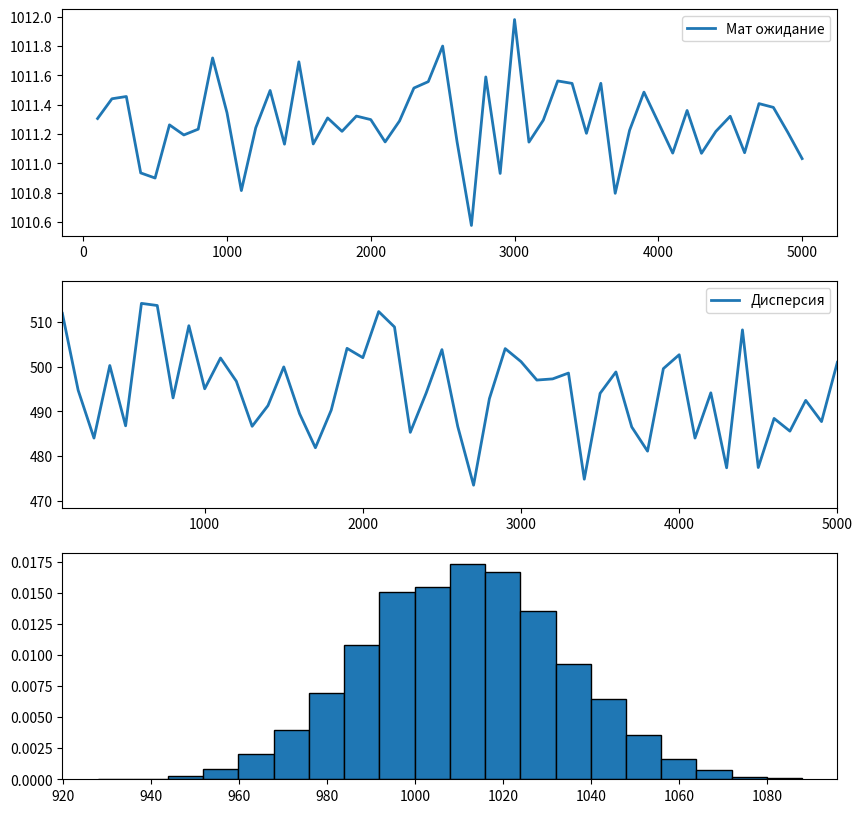

Generate this figure with matplotlib:
import math
import random
import matplotlib.pyplot as plt
import numpy


def normal(m, s):
    r = 0
    for i in range(6):
        r = r + random.uniform(0, 1)
    n = m + (s * (r - 6))
    return n


def shot(m_v, s_v, m_a, s_a):
    v = normal(m_v, s_v)
    a = normal(m_a, s_a)
    x = v ** 2 * (math.sin(2 * math.radians(a))) / 9.8
    return x


def calc_m(x_array):
    sm = 0
    shot_count = len(x_array)
    for i in range(shot_count):
        sm += x_array[i]
    m = sm / shot_count
    return m


def calc_d(x_array):
    s1 = 0
    s2 = 0
    shot_count = len(x_array)
    for i in range(shot_count):
        s1 += x_array[i] ** 2
        s2 += x_array[i]
    s2 = math.pow(s2, 2) / shot_count
    d = (s1 - s2) / (shot_count - 1)
    return d


def calc_p(l, delta, hist_x):
    shot_count = len(hist_x)
    number = 0
    for x in hist_x:
        if (l + delta / 2) > x > (l - delta / 2):
            number += 1
    return number / shot_count


def check_percent(x_array):
    m = calc_m(x_array)
    d = calc_d(x_array)
    m_plus = m + 3 * math.sqrt(d)
    m_minus = m - 3 * math.sqrt(d)
    x_count = 0
    for x in (x_array):
        if m_plus > x > m_minus:
            x_count += 1

    x_percent = x_count / len(x_array) * 100
    return x_percent


if __name__ == '__main__':
    shot_count = 5000
    l = 1000
    delta = 50
    m_v = 104.699
    m_a = 45
    s_v = 1.5
    s_a = 1.5

    x_array = []
    for i in range(shot_count):
        x_array.append(shot(m_v, s_v, m_a, s_a))

    d = calc_d(x_array)
    print(d)
    print(calc_m(x_array))
    print(calc_p(l, delta, x_array))
    print(check_percent(x_array))
    fig, axs = plt.subplots(nrows=3, ncols=1)

    fig.set_figwidth(10)
    fig.set_figheight(10)

    mas_m = []
    mas_d = []
    mas_i = []

    for i in range(100, shot_count + 100, 100):
        x_array = []
        for j in range(shot_count):
            x_array.append(shot(m_v, s_v, m_a, s_a))
        mas_m.append(calc_m(x_array))
        mas_d.append(calc_d(x_array))
        mas_i.append(i)

    axs[0].plot(mas_i, mas_m, label='Мат ожидание', linewidth=2)
    axs[0].legend(loc='upper right')

    axs[1].axis([100, shot_count, min(mas_d) - 5, max(mas_d) + 5])
    axs[1].plot(mas_i, mas_d, label='Дисперсия', linewidth=2)
    axs[1].legend(loc='upper right')

    axs[2].hist(x_array, bins=20, edgecolor='black', density=True)  # гистограмма

    plt.show()
